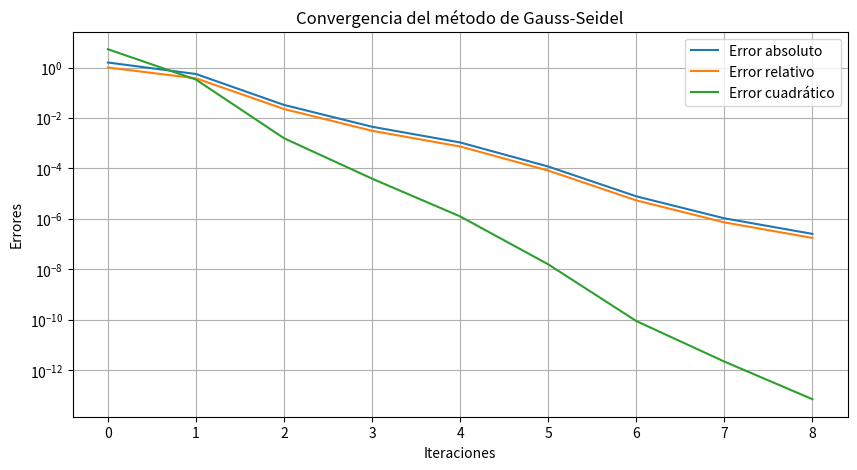
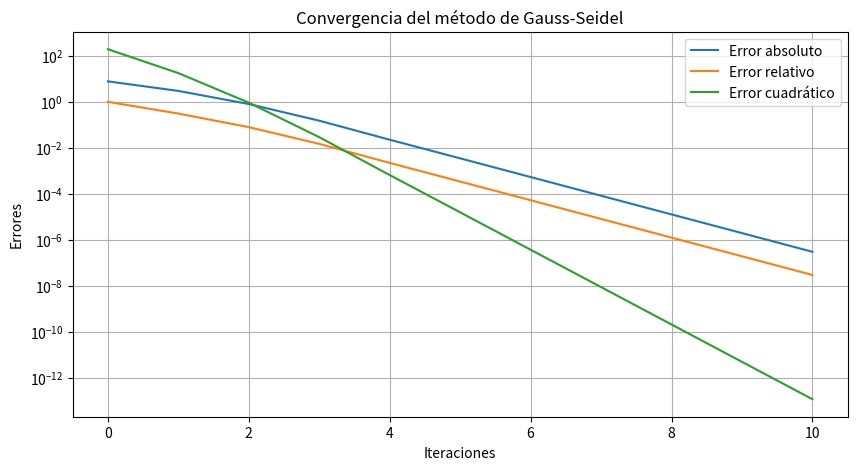
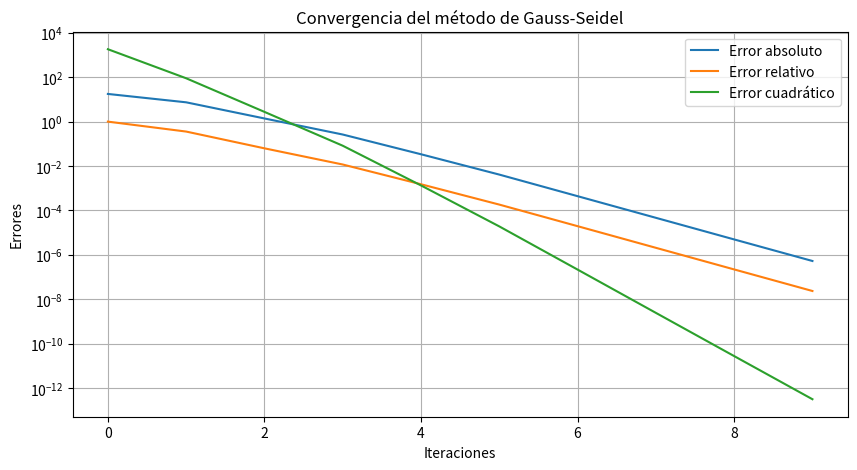

Source code (Python) for these figures, in order:
# -*- coding: utf-8 -*-
"""Tarea 3.4. Método de Gauss-Seidel. Métodos numéricos.ipynb

Automatically generated by Colab.

Original file is located at
    https://colab.research.google.com/<link-removed>

**Ejercicio 1**
"""

#   Codigo que implementa el esquema numerico
#   del metodo iterativo de Gauss-Seidel para
#   resolver sistemas de ecuaciones
#
# [redacted]
#

import numpy as np
import matplotlib.pyplot as plt

def gauss_seidel(A, b, tol=1e-6, max_iter=100):
    n = len(b)
    # Valor incial inicia en 0 por default
    x = np.zeros(n)
    x_prev = np.copy(x)
    errors = []

    for k in range(max_iter):
        for i in range(n):
            sum1 = sum(A[i][j] * x[j] for j in range(i))
            sum2 = sum(A[i][j] * x_prev[j] for j in range(i + 1, n))
            x[i] = (b[i] - sum1 - sum2) / A[i][i]

        abs_error = np.linalg.norm(x - x_prev, ord=np.inf)
        rel_error = abs_error / (np.linalg.norm(x, ord=np.inf) + 1e-10)
        quad_error = np.linalg.norm(x - x_prev) ** 2

        errors.append((k, abs_error, rel_error, quad_error))

        if abs_error < tol:
            break

        x_prev = np.copy(x)

    return x, errors

A = np.array([
    [10, 2, 3, 1],
    [2, 12, 2, 3],
    [3, 2, 15, 1],
    [1, 3, 1, 10]])

b = np.array([15, 22, 18, 10])

# Llama a funcion de Gauss-Seidel
x_sol, errors = gauss_seidel(A, b)

# Imprimir errores en formato de tabla
print(f"{'Iteración':<12}{'Error absoluto':<20}{'Error relativo':<20}{'Error cuadrático':<20}")
print("-" * 72)
for k, abs_error, rel_error, quad_error in errors:
    print(f"{k:<12}{abs_error:<20.10e}{rel_error:<20.10e}{quad_error:<20.10e}")

# Imprimir la solución aproximada
print("\nSolución aproximada:")
for i, val in enumerate(x_sol, 1):
    print(f"I{i} = {val:.10e}")


# Graficar errores
iterations = [e[0] for e in errors]
abs_errors = [e[1] for e in errors]
rel_errors = [e[2] for e in errors]
quad_errors = [e[3] for e in errors]

plt.figure(figsize=(10, 5))
plt.plot(iterations, abs_errors, label="Error absoluto")
plt.plot(iterations, rel_errors, label="Error relativo")
plt.plot(iterations, quad_errors, label="Error cuadrático")
plt.yscale("log")
plt.xlabel("Iteraciones")
plt.ylabel("Errores")
plt.title("Convergencia del método de Gauss-Seidel")
plt.legend()
plt.grid()
plt.savefig("convergencia_gauss_seidel.png")
plt.show()

"""**Ejercicio 2**"""

#   Codigo que implementa el esquema numerico
#   del metodo iterativo de Gauss-Seidel para
#   resolver sistemas de ecuaciones
#
# [redacted]
#

import numpy as np
import matplotlib.pyplot as plt

def gauss_seidel(A, b, tol=1e-6, max_iter=100):
    n = len(b)
    # Valor incial inicia en 0 por default
    x = np.zeros(n)
    x_prev = np.copy(x)
    errors = []

    for k in range(max_iter):
        for i in range(n):
            sum1 = sum(A[i][j] * x[j] for j in range(i))
            sum2 = sum(A[i][j] * x_prev[j] for j in range(i + 1, n))
            x[i] = (b[i] - sum1 - sum2) / A[i][i]

        abs_error = np.linalg.norm(x - x_prev, ord=np.inf)
        rel_error = abs_error / (np.linalg.norm(x, ord=np.inf) + 1e-10)
        quad_error = np.linalg.norm(x - x_prev) ** 2

        errors.append((k, abs_error, rel_error, quad_error))

        if abs_error < tol:
            break

        x_prev = np.copy(x)

    return x, errors

A = np.array([
    [20, -5, -3, 0, 0],
    [-4, 18, -2, -1, 0],
    [-3, -1, 22, -5, 0],
    [0, -2, -4, 25, -1],
    [0, 0, 0, -1, 25]])

b = np.array([100, 120, 130, 150, 0])

# Llama a funcion de Gauss-Seidel
x_sol, errors = gauss_seidel(A, b)

# Imprimir errores en formato de tabla
print(f"{'Iteración':<12}{'Error absoluto':<20}{'Error relativo':<20}{'Error cuadrático':<20}")
print("-" * 72)
for k, abs_error, rel_error, quad_error in errors:
    print(f"{k:<12}{abs_error:<20.10e}{rel_error:<20.10e}{quad_error:<20.10e}")

# Imprimir la solución aproximada
print("\nSolución aproximada:")
for i, val in enumerate(x_sol, 1):
    print(f"T{i} = {val:.10e}")


# Graficar errores
iterations = [e[0] for e in errors]
abs_errors = [e[1] for e in errors]
rel_errors = [e[2] for e in errors]
quad_errors = [e[3] for e in errors]

plt.figure(figsize=(10, 5))
plt.plot(iterations, abs_errors, label="Error absoluto")
plt.plot(iterations, rel_errors, label="Error relativo")
plt.plot(iterations, quad_errors, label="Error cuadrático")
plt.yscale("log")
plt.xlabel("Iteraciones")
plt.ylabel("Errores")
plt.title("Convergencia del método de Gauss-Seidel")
plt.legend()
plt.grid()
plt.savefig("convergencia_gauss_seidel.png")
plt.show()

"""**Ejercicio 3**"""

#   Codigo que implementa el esquema numerico
#   del metodo iterativo de Gauss-Seidel para
#   resolver sistemas de ecuaciones
#
# [redacted]
#

import numpy as np
import matplotlib.pyplot as plt

def gauss_seidel(A, b, tol=1e-6, max_iter=100):
    n = len(b)
    # Valor incial inicia en 0 por default
    x = np.zeros(n)
    x_prev = np.copy(x)
    errors = []

    for k in range(max_iter):
        for i in range(n):
            sum1 = sum(A[i][j] * x[j] for j in range(i))
            sum2 = sum(A[i][j] * x_prev[j] for j in range(i + 1, n))
            x[i] = (b[i] - sum1 - sum2) / A[i][i]

        abs_error = np.linalg.norm(x - x_prev, ord=np.inf)
        rel_error = abs_error / (np.linalg.norm(x, ord=np.inf) + 1e-10)
        quad_error = np.linalg.norm(x - x_prev) ** 2

        errors.append((k, abs_error, rel_error, quad_error))

        if abs_error < tol:
            break

        x_prev = np.copy(x)

    return x, errors

A = np.array([
    [15, -4, -1, -2, 0, 0, 0, 0, 0, 0],
    [-3, 18, -2, 0, -1, 0, 0, 0, 0, 0],
    [-1, -2, 20, 0, 0, -5, 0, 0, 0, 0],
    [-2, -1, -4, 22, 0, 0, -1, 0, 0, 0],
    [0, -1, -3, -1, 25, 0, 0, -2, 0, 0],
    [0, 0, 0, 0, -2, 28, -2, 0, 0, 0],
    [0, 0, 0, -4, 0, 0, 30, 0, -3, 0],
    [0, 0, 0, 0, -2, 0, 1, 25, 0, 0],
    [0, 0, 0, 0, 0, -3, 0, 0, 40, -1],
    [0, 0, 0, 0, 0, 0, -3, 0, -1, 45]])

b = np.array([200, 250, 180, 300, 270, 310, 320, 290, 450, 500])

# Llama a funcion de Gauss-Seidel
x_sol, errors = gauss_seidel(A, b)

# Imprimir errores en formato de tabla
print(f"{'Iteración':<12}{'Error absoluto':<20}{'Error relativo':<20}{'Error cuadrático':<20}")
print("-" * 72)
for k, abs_error, rel_error, quad_error in errors:
    print(f"{k:<12}{abs_error:<20.10e}{rel_error:<20.10e}{quad_error:<20.10e}")

# Imprimir la solución aproximada
print("\nSolución aproximada:")
for i, val in enumerate(x_sol, 1):
    print(f"x{i} = {val:.10e}")


# Graficar errores
iterations = [e[0] for e in errors]
abs_errors = [e[1] for e in errors]
rel_errors = [e[2] for e in errors]
quad_errors = [e[3] for e in errors]

plt.figure(figsize=(10, 5))
plt.plot(iterations, abs_errors, label="Error absoluto")
plt.plot(iterations, rel_errors, label="Error relativo")
plt.plot(iterations, quad_errors, label="Error cuadrático")
plt.yscale("log")
plt.xlabel("Iteraciones")
plt.ylabel("Errores")
plt.title("Convergencia del método de Gauss-Seidel")
plt.legend()
plt.grid()
plt.savefig("convergencia_gauss_seidel.png")
plt.show()